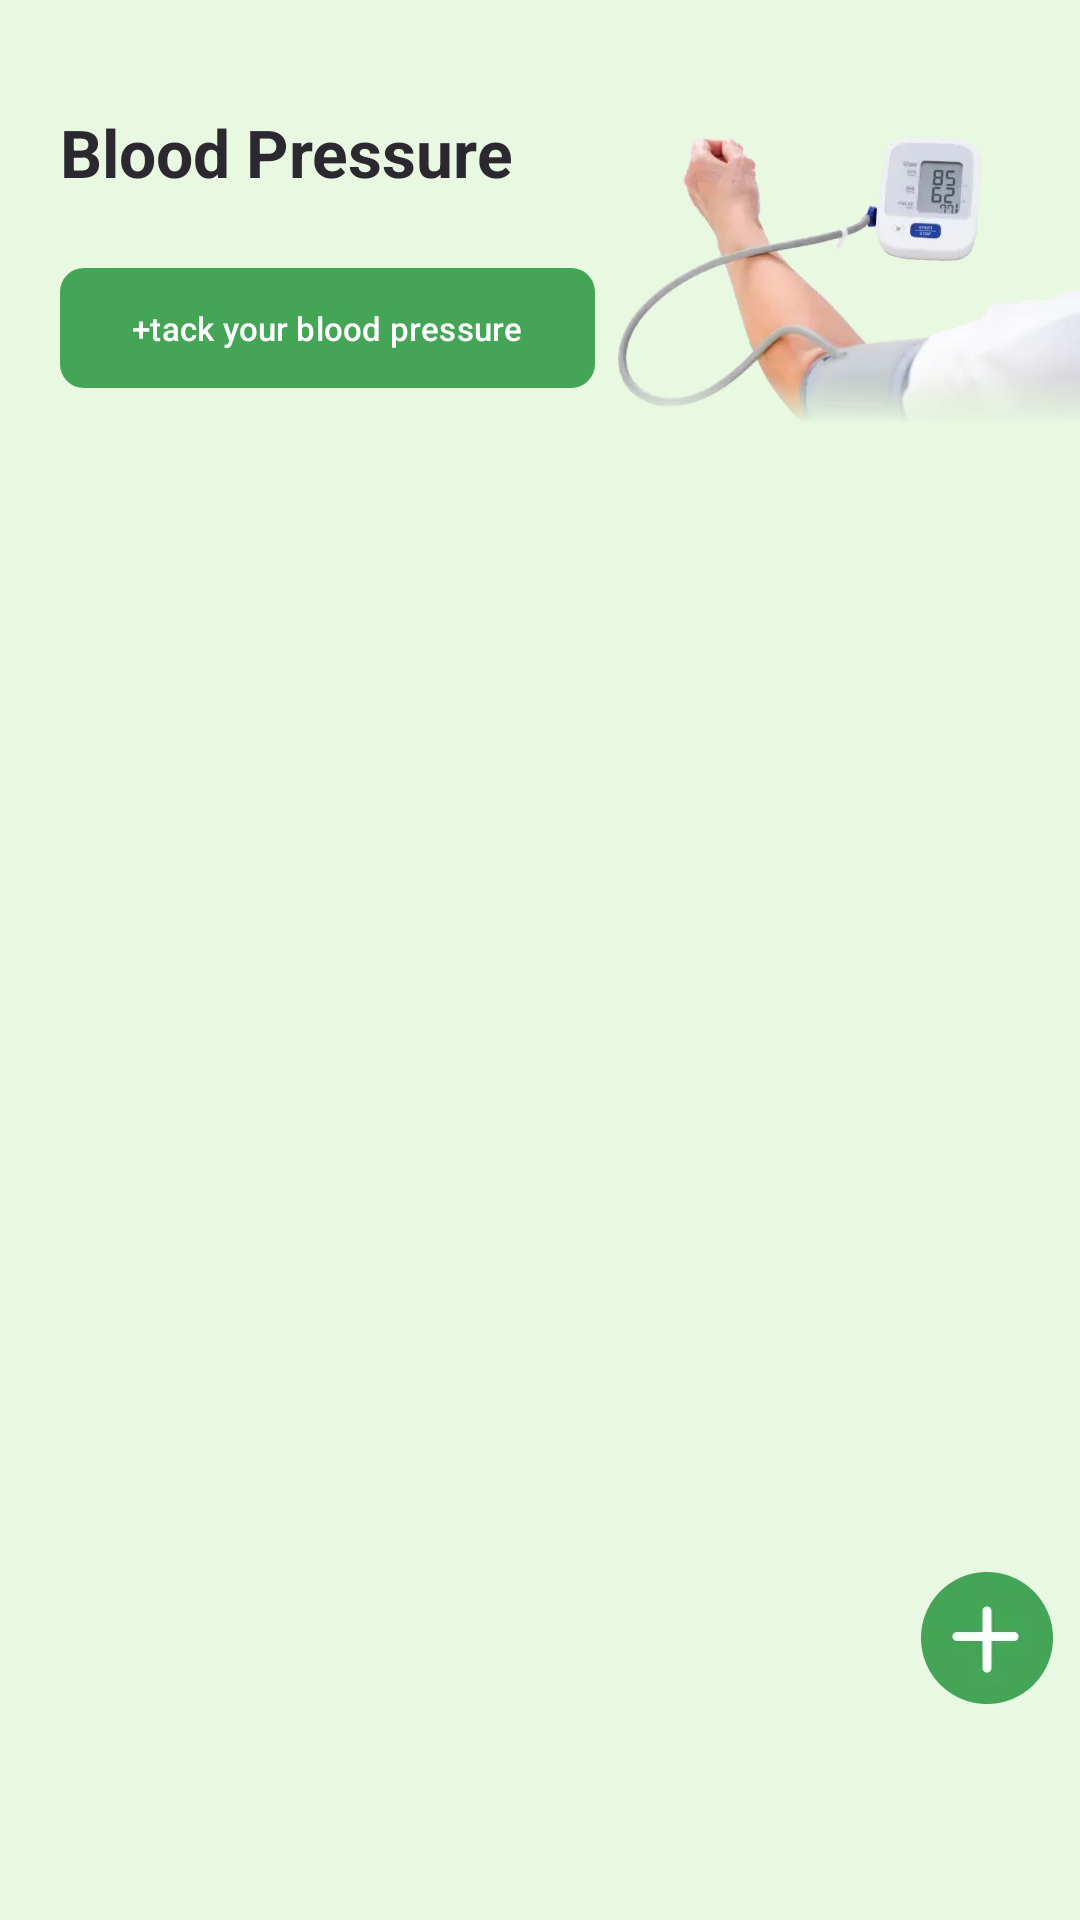

Android layout source for this screen:
<!-- AndroidManifest.xml: application theme FiveBloodPressure -->
<!-- res/layout/fragment_pressure.xml -->
<layout xmlns:android="http://schemas.android.com/apk/res/android"
    xmlns:app="http://schemas.android.com/apk/res-auto"
    xmlns:tools="http://schemas.android.com/tools">

    <data>

        <import type="android.view.View" />

        <variable
            name="haveList"
            type="Boolean"
            android:value="false" />
    </data>

    <androidx.constraintlayout.widget.ConstraintLayout
        android:layout_width="match_parent"
        android:layout_height="match_parent"
        android:background="@color/mainColor">

        <TextView
            android:id="@+id/textView"
            android:layout_width="wrap_content"
            android:layout_height="wrap_content"
            android:layout_marginTop="36dp"
            android:text="Blood Pressure"
            android:textColor="#FF2C2830"
            android:textSize="22sp"
            android:textStyle="bold"
            android:layout_marginStart="20dp"
            app:layout_constraintStart_toStartOf="parent"
            app:layout_constraintTop_toTopOf="parent" />

        <ImageView
            android:layout_width="wrap_content"
            android:layout_height="wrap_content"
            android:src="@drawable/icon_top_main"
            app:layout_constraintEnd_toEndOf="parent"
            app:layout_constraintTop_toTopOf="@+id/textView" />

        <com.google.android.material.button.MaterialButton
            android:id="@+id/tv_add"
            android:layout_width="wrap_content"
            android:layout_height="wrap_content"
            android:layout_marginTop="20dp"
            android:text="+tack your blood pressure"
            android:textColor="#FFFFFFFF"
            android:textSize="11sp"
            app:backgroundTint="#45A556"
            android:layout_marginStart="20dp"
            app:cornerRadius="8dp"
            app:layout_constraintStart_toStartOf="parent"
            app:layout_constraintTop_toBottomOf="@+id/textView" />

        <LinearLayout
            android:layout_width="match_parent"
            android:layout_height="0dp"
            android:layout_marginTop="27dp"
            android:gravity="center"
            android:orientation="vertical"
            android:background="@drawable/bg_card_new"
            android:layout_marginBottom="48dp"
            android:layout_marginHorizontal="20dp"
            app:layout_constraintBottom_toBottomOf="parent"
            app:layout_constraintTop_toBottomOf="@+id/tv_add">

            <androidx.recyclerview.widget.RecyclerView
                android:id="@+id/rv_history"
                android:layout_width="match_parent"
                android:layout_height="match_parent"
                android:visibility="@{haveList?View.VISIBLE:View.GONE}"
                app:layout_constraintBottom_toBottomOf="parent"
                app:layout_constraintTop_toBottomOf="@+id/textView4"
                tools:listitem="@layout/item_pressure" />

            <TextView
                android:layout_width="wrap_content"
                android:layout_height="wrap_content"
                android:text="No Data"
                android:textColor="@color/black"
                android:textSize="18sp"
                android:textStyle="bold"
                android:visibility="@{haveList?View.GONE:View.VISIBLE}" />
        </LinearLayout>

        <ImageView
            android:id="@+id/img_add"
            android:layout_width="wrap_content"
            android:layout_height="wrap_content"
            android:src="@drawable/icon_add"
            android:layout_marginEnd="9dp"
            android:layout_marginBottom="72dp"
            app:layout_constraintBottom_toBottomOf="parent"
            app:layout_constraintEnd_toEndOf="parent" />
    </androidx.constraintlayout.widget.ConstraintLayout>
</layout>
<!-- res/layout/item_pressure.xml (included above) -->
<?xml version="1.0" encoding="utf-8"?>
<androidx.constraintlayout.widget.ConstraintLayout xmlns:android="http://schemas.android.com/apk/res/android"
    xmlns:app="http://schemas.android.com/apk/res-auto"
    xmlns:tools="http://schemas.android.com/tools"
    android:layout_width="match_parent"
    android:layout_height="wrap_content"
    android:background="@color/white"
    android:paddingHorizontal="18dp"
    android:layout_marginTop="16dp">

    <ImageView
        android:id="@+id/img_edit"
        android:layout_width="wrap_content"
        android:layout_height="wrap_content"
        android:paddingHorizontal="15dp"
        android:paddingVertical="6dp"
        android:src="@drawable/icon_edit"
        app:layout_constraintEnd_toEndOf="parent"
        app:layout_constraintTop_toTopOf="parent" />

    <ImageView
        android:id="@+id/img_item_state"
        android:layout_width="wrap_content"
        android:layout_height="wrap_content"
        android:src="@drawable/icon_2"
        app:layout_constraintStart_toStartOf="parent"
        app:layout_constraintTop_toTopOf="parent" />

    <TextView
        android:id="@+id/tv_item_state"
        android:layout_width="wrap_content"
        android:layout_height="wrap_content"
        android:layout_marginStart="12dp"
        android:text="Hypertension Crisis"
        android:textColor="#FF2C2830"
        android:textSize="14sp"
        android:textStyle="bold"
        app:layout_constraintBottom_toTopOf="@+id/tv_item_date"
        app:layout_constraintStart_toEndOf="@+id/img_item_state"
        app:layout_constraintTop_toTopOf="@+id/img_item_state" />

    <TextView
        android:id="@+id/tv_item_date"
        android:layout_width="wrap_content"
        android:layout_height="wrap_content"
        android:text="2024-05-24"
        android:layout_marginStart="12dp"
        android:textColor="#FFD9D9D9"
        android:textSize="12sp"
        app:layout_constraintBottom_toBottomOf="@+id/img_item_state"
        app:layout_constraintStart_toEndOf="@+id/img_item_state"
        app:layout_constraintTop_toBottomOf="@+id/tv_item_state" />

    <androidx.constraintlayout.widget.ConstraintLayout
        android:id="@+id/constraintLayout2"
        android:layout_width="0dp"
        android:layout_height="wrap_content"
        android:layout_marginHorizontal="10dp"
        android:layout_marginTop="14dp"
        android:padding="9dp"
        app:layout_constraintEnd_toEndOf="parent"
        app:layout_constraintStart_toStartOf="parent"
        app:layout_constraintTop_toBottomOf="@+id/tv_item_date">


        <TextView
            android:id="@+id/tv_sys"
            android:layout_width="wrap_content"
            android:layout_height="wrap_content"
            android:text="Max"
            android:textColor="#D9D9D9"
            android:textSize="12sp"
            app:layout_constraintStart_toStartOf="parent"
            app:layout_constraintTop_toTopOf="parent" />

        <TextView
            android:id="@+id/tv_num_sys"
            android:layout_width="wrap_content"
            android:layout_height="wrap_content"
            android:text="108"
            android:textColor="#2C2830"
            android:textSize="14sp"
            android:layout_marginStart="8dp"
            android:textStyle="bold"
            app:layout_constraintBottom_toBottomOf="@+id/tv_sys"
            app:layout_constraintStart_toEndOf="@+id/tv_sys"
            app:layout_constraintTop_toTopOf="@+id/tv_sys" />


        <TextView
            android:id="@+id/tv_dia"
            android:layout_width="wrap_content"
            android:layout_height="wrap_content"
            android:text="Min"
            android:textColor="#D9D9D9"
            android:textSize="12sp"
            app:layout_constraintEnd_toStartOf="@+id/tv_pul"
            app:layout_constraintStart_toEndOf="@+id/tv_num_sys"
            app:layout_constraintTop_toTopOf="@+id/tv_sys" />

        <TextView
            android:id="@+id/tv_num_dia"
            android:layout_width="wrap_content"
            android:layout_height="wrap_content"
            android:text="108"
            android:textColor="#2C2830"
            android:textSize="14sp"
            android:textStyle="bold"
            android:layout_marginStart="8dp"
            app:layout_constraintBottom_toBottomOf="@+id/tv_dia"
            app:layout_constraintStart_toEndOf="@+id/tv_dia"
            app:layout_constraintTop_toTopOf="@+id/tv_dia" />

        <TextView
            android:id="@+id/tv_pul"
            android:layout_width="wrap_content"
            android:layout_height="wrap_content"
            android:text="Ave"
            android:textColor="#D9D9D9"
            android:textSize="12sp"
            app:layout_constraintEnd_toEndOf="parent"
            app:layout_constraintStart_toEndOf="@+id/tv_dia"
            app:layout_constraintTop_toTopOf="@+id/tv_dia" />

        <TextView
            android:id="@+id/tv_num_pul"
            android:layout_width="wrap_content"
            android:layout_height="wrap_content"
            android:text="108"
            android:textColor="#2C2830"
            android:textSize="14sp"
            android:layout_marginStart="8dp"
            android:textStyle="bold"
            app:layout_constraintBottom_toBottomOf="@+id/tv_pul"
            app:layout_constraintStart_toEndOf="@+id/tv_pul"
            app:layout_constraintTop_toTopOf="@+id/tv_pul" />


    </androidx.constraintlayout.widget.ConstraintLayout>

    <View
        android:layout_width="match_parent"
        android:layout_height="1dp"
        android:background="#F2F2F2"
        android:layout_marginTop="16dp"
        app:layout_constraintBottom_toBottomOf="parent"
        app:layout_constraintTop_toBottomOf="@+id/constraintLayout2" />
</androidx.constraintlayout.widget.ConstraintLayout>
<!-- resources referenced by this layout -->
<resources>
  <color name="black">#FF000000</color>
  <color name="mainColor">#E8F8E1</color>
  <color name="white">#FFFFFFFF</color>
  <!-- drawable icon_2: webp bitmap (drawable-xxhdpi, 2146 bytes) -->
  <!-- drawable icon_add: webp bitmap (drawable-xxhdpi, 2302 bytes) -->
  <!-- drawable icon_edit: webp bitmap (drawable-xxhdpi, 1362 bytes) -->
  <!-- drawable icon_top_main: webp bitmap (drawable-xxhdpi, 28714 bytes) -->
  <style name="FiveBloodPressure" parent="Theme.Material3.DayNight.NoActionBar">
          
          
          <item name="colorAccent">@color/white</item>
          <item name="colorPrimary">@color/white</item>
          <item name="colorControlActivated">@color/mainc</item>
          <item name="android:statusBarColor">@color/mainColor</item>
          <item name="android:windowDrawsSystemBarBackgrounds">true</item>
          <item name="bottomNavigationStyle">@style/CustomBottomNavigationView</item>
      </style>
  <color name="mainc">#7C70FF</color>
  <style name="CustomBottomNavigationView" parent="Widget.MaterialComponents.BottomNavigationView">
          <item name="itemRippleColor">@android:color/transparent</item>
          <item name="itemBackground">@android:color/transparent</item>
      </style>
</resources>
